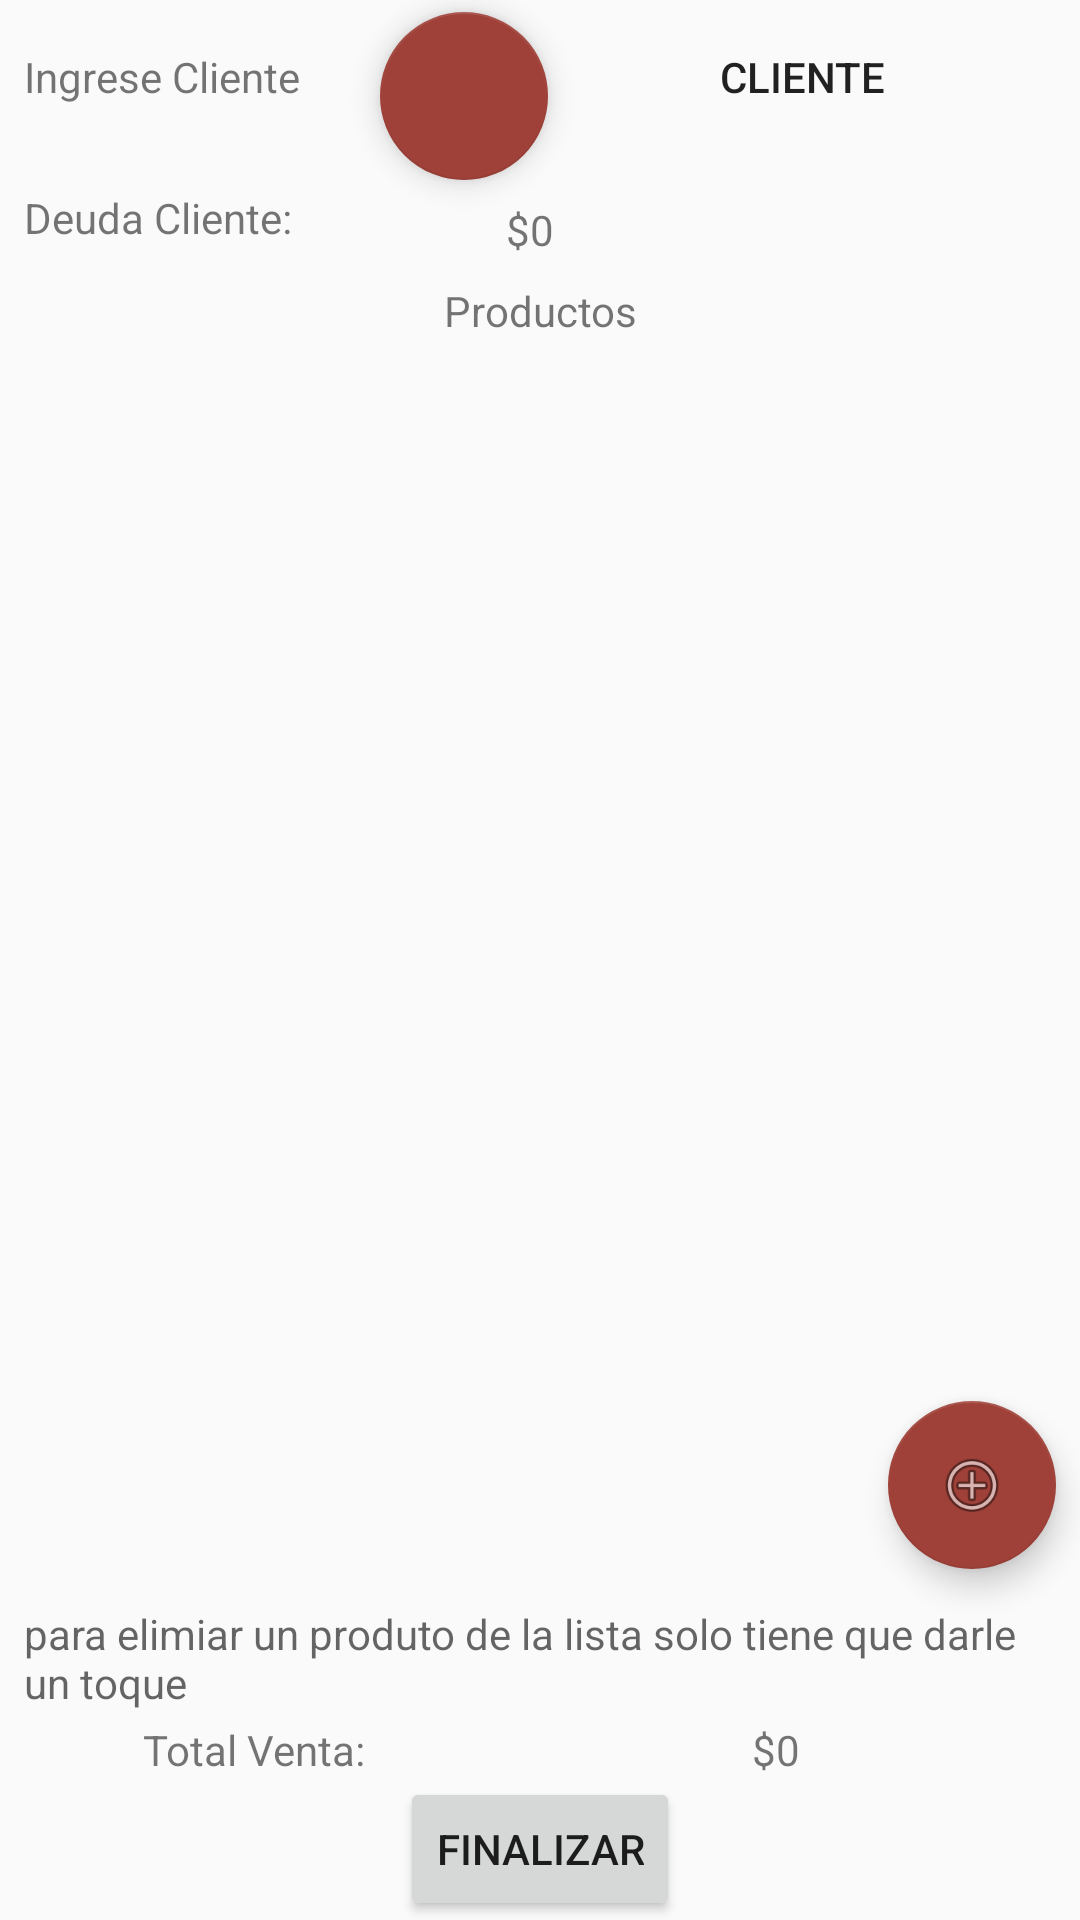

Android layout source for this screen:
<!-- AndroidManifest.xml: application theme AppTheme -->
<!-- res/layout/activity_ventas.xml -->
<?xml version="1.0" encoding="utf-8"?>
<android.support.constraint.ConstraintLayout xmlns:android="http://schemas.android.com/apk/res/android"
    xmlns:app="http://schemas.android.com/apk/res-auto"
    xmlns:tools="http://schemas.android.com/tools"
    android:layout_width="match_parent"
    android:layout_height="match_parent"
    android:clickable="true"
    android:focusable="true"
    android:focusableInTouchMode="true"
    tools:context=".VentasActivity">

    <TextView
        android:id="@+id/textView"
        android:layout_width="wrap_content"
        android:layout_height="wrap_content"
        android:layout_marginStart="8dp"
        android:layout_marginTop="16dp"
        android:text="Ingrese Cliente"
        app:layout_constraintStart_toStartOf="parent"
        app:layout_constraintTop_toTopOf="parent" />

    <TextView
        android:id="@+id/textView2"
        android:layout_width="wrap_content"
        android:layout_height="wrap_content"
        android:layout_marginStart="8dp"
        android:layout_marginTop="8dp"
        android:layout_marginBottom="8dp"
        android:text="Deuda Cliente: "
        app:layout_constraintBottom_toTopOf="@+id/list_producto"
        app:layout_constraintStart_toStartOf="parent"
        app:layout_constraintTop_toBottomOf="@+id/textView"
        app:layout_constraintVertical_bias="0.389" />

    <TextView
        android:id="@+id/monto_deuda_cliente"
        android:layout_width="wrap_content"
        android:layout_height="wrap_content"
        android:layout_marginStart="68dp"
        android:layout_marginBottom="8dp"
        android:text="$0"
        app:layout_constraintBottom_toTopOf="@+id/textView4"
        app:layout_constraintStart_toEndOf="@+id/textView2" />

    <TextView
        android:id="@+id/textView5"
        android:layout_width="wrap_content"
        android:layout_height="wrap_content"
        android:layout_marginStart="8dp"
        android:layout_marginTop="8dp"
        android:layout_marginEnd="8dp"
        android:layout_marginBottom="8dp"
        android:text="Total Venta: "
        android:textAppearance="@style/TextAppearance.AppCompat.Small"
        app:layout_constraintBottom_toBottomOf="parent"
        app:layout_constraintEnd_toStartOf="@+id/totalVenta"
        app:layout_constraintHorizontal_bias="0.253"
        app:layout_constraintStart_toStartOf="parent"
        app:layout_constraintTop_toTopOf="@+id/guideline5"
        app:layout_constraintVertical_bias="0.494" />

    <TextView
        android:id="@+id/totalVenta"
        android:layout_width="wrap_content"
        android:layout_height="wrap_content"
        android:layout_marginStart="8dp"
        android:layout_marginTop="8dp"
        android:layout_marginEnd="8dp"
        android:layout_marginBottom="8dp"
        android:text="$0"
        android:textAppearance="@style/TextAppearance.AppCompat.Small"
        app:layout_constraintBottom_toBottomOf="parent"
        app:layout_constraintEnd_toEndOf="parent"
        app:layout_constraintHorizontal_bias="0.561"
        app:layout_constraintStart_toStartOf="@+id/finalizar_venta"
        app:layout_constraintTop_toTopOf="@+id/guideline5"
        app:layout_constraintVertical_bias="0.494" />

    <Button
        android:id="@+id/finalizar_venta"
        style="@style/Widget.AppCompat.Button"
        android:layout_width="wrap_content"
        android:layout_height="wrap_content"
        android:layout_marginStart="8dp"
        android:layout_marginTop="8dp"
        android:layout_marginEnd="8dp"
        android:layout_marginBottom="8dp"
        android:onClick="pagar"
        android:text="Finalizar"
        app:layout_constraintBottom_toBottomOf="parent"
        app:layout_constraintEnd_toEndOf="parent"
        app:layout_constraintStart_toStartOf="parent"
        app:layout_constraintTop_toBottomOf="@+id/textView5" />

    <android.support.constraint.Guideline
        android:id="@+id/guideline5"
        android:layout_width="wrap_content"
        android:layout_height="wrap_content"
        android:layout_marginBottom="126dp"
        android:orientation="horizontal"
        app:layout_constraintBottom_toBottomOf="parent"
        app:layout_constraintGuide_end="113dp"
        app:layout_constraintTop_toBottomOf="@+id/list_producto" />


    <TextView
        android:id="@+id/textView4"
        android:layout_width="wrap_content"
        android:layout_height="wrap_content"
        android:layout_marginStart="8dp"
        android:layout_marginTop="8dp"
        android:layout_marginEnd="8dp"
        android:layout_marginBottom="8dp"
        android:text="Productos"
        app:layout_constraintBottom_toTopOf="@+id/list_producto"
        app:layout_constraintEnd_toEndOf="parent"
        app:layout_constraintHorizontal_bias="0.501"
        app:layout_constraintStart_toStartOf="parent"
        app:layout_constraintTop_toBottomOf="@+id/textView2"
        app:layout_constraintVertical_bias="1.0" />

    <android.support.design.widget.FloatingActionButton
        android:id="@+id/floatingActionButton2"
        android:layout_width="wrap_content"
        android:layout_height="wrap_content"
        android:layout_marginStart="8dp"
        android:layout_marginTop="8dp"
        android:layout_marginEnd="8dp"
        android:layout_marginBottom="4dp"
        android:clickable="true"
        android:focusable="true"
        android:onClick="addProducto"
        app:backgroundTint="@color/colorPrimary"
        app:layout_constraintBottom_toTopOf="@+id/guideline5"
        app:layout_constraintEnd_toEndOf="parent"
        app:layout_constraintHorizontal_bias="1.0"
        app:layout_constraintStart_toStartOf="parent"
        app:layout_constraintTop_toTopOf="@+id/guideline6"
        app:layout_constraintVertical_bias="1.0"
        app:srcCompat="@android:drawable/ic_menu_add" />

    <ListView
        android:id="@+id/list_producto"
        android:layout_width="0dp"
        android:layout_height="0dp"
        android:layout_marginTop="121dp"
        app:layout_constraintBottom_toTopOf="@+id/guideline5"
        app:layout_constraintEnd_toEndOf="parent"
        app:layout_constraintStart_toStartOf="parent"
        app:layout_constraintTop_toTopOf="parent"
        app:layout_constraintVertical_bias="1.0" />

    <TextView
        android:id="@+id/textView30"
        android:layout_width="0dp"
        android:layout_height="35dp"
        android:layout_marginStart="8dp"
        android:layout_marginTop="8dp"
        android:layout_marginEnd="8dp"
        android:layout_marginBottom="8dp"
        android:text="para elimiar un produto de la lista solo tiene que darle un toque"
        android:textAppearance="@android:style/TextAppearance.Small"
        app:layout_constraintBottom_toBottomOf="parent"
        app:layout_constraintEnd_toEndOf="parent"
        app:layout_constraintHorizontal_bias="1.0"
        app:layout_constraintStart_toStartOf="parent"
        app:layout_constraintTop_toBottomOf="@+id/list_producto"
        app:layout_constraintVertical_bias="0.0" />

    <android.support.constraint.Guideline
        android:id="@+id/guideline6"
        android:layout_width="wrap_content"
        android:layout_height="wrap_content"
        android:orientation="horizontal"
        app:layout_constraintGuide_begin="120dp" />

    <android.support.design.widget.FloatingActionButton
        android:id="@+id/FloatingButton_client"
        android:layout_width="wrap_content"
        android:layout_height="wrap_content"
        android:layout_marginStart="8dp"
        android:layout_marginTop="4dp"
        android:layout_marginEnd="8dp"
        android:clickable="true"
        android:onClick="clientList"
        app:backgroundTint="@color/colorPrimary"
        app:layout_constraintEnd_toEndOf="parent"
        app:layout_constraintHorizontal_bias="0.1"
        app:layout_constraintStart_toEndOf="@+id/textView"
        app:layout_constraintTop_toTopOf="parent"
        app:srcCompat="@drawable/ic_account_circle_black_24dp" />

    <TextView
        android:id="@+id/client_name_text"
        android:layout_width="wrap_content"
        android:layout_height="wrap_content"
        android:layout_marginStart="8dp"
        android:layout_marginTop="16dp"
        android:layout_marginEnd="8dp"
        android:text="Cliente"
        android:textAppearance="@style/TextAppearance.AppCompat.Button"
        app:layout_constraintEnd_toEndOf="parent"
        app:layout_constraintHorizontal_bias="0.465"
        app:layout_constraintStart_toEndOf="@+id/FloatingButton_client"
        app:layout_constraintTop_toTopOf="parent" />

</android.support.constraint.ConstraintLayout>
<!-- resources referenced by this layout -->
<resources>
  <color name="colorPrimary">#9F4139</color>
  <style name="AppTheme" parent="Theme.AppCompat.Light.DarkActionBar">
          
          <item name="colorPrimary">@color/colorPrimary</item>
          <item name="colorPrimaryDark">@color/colorPrimaryDark</item>
          <item name="colorAccent">@color/colorAccent</item>
      </style>
  <color name="colorPrimaryDark">#00574b</color>
  <color name="colorAccent">#D81B60</color>
</resources>
